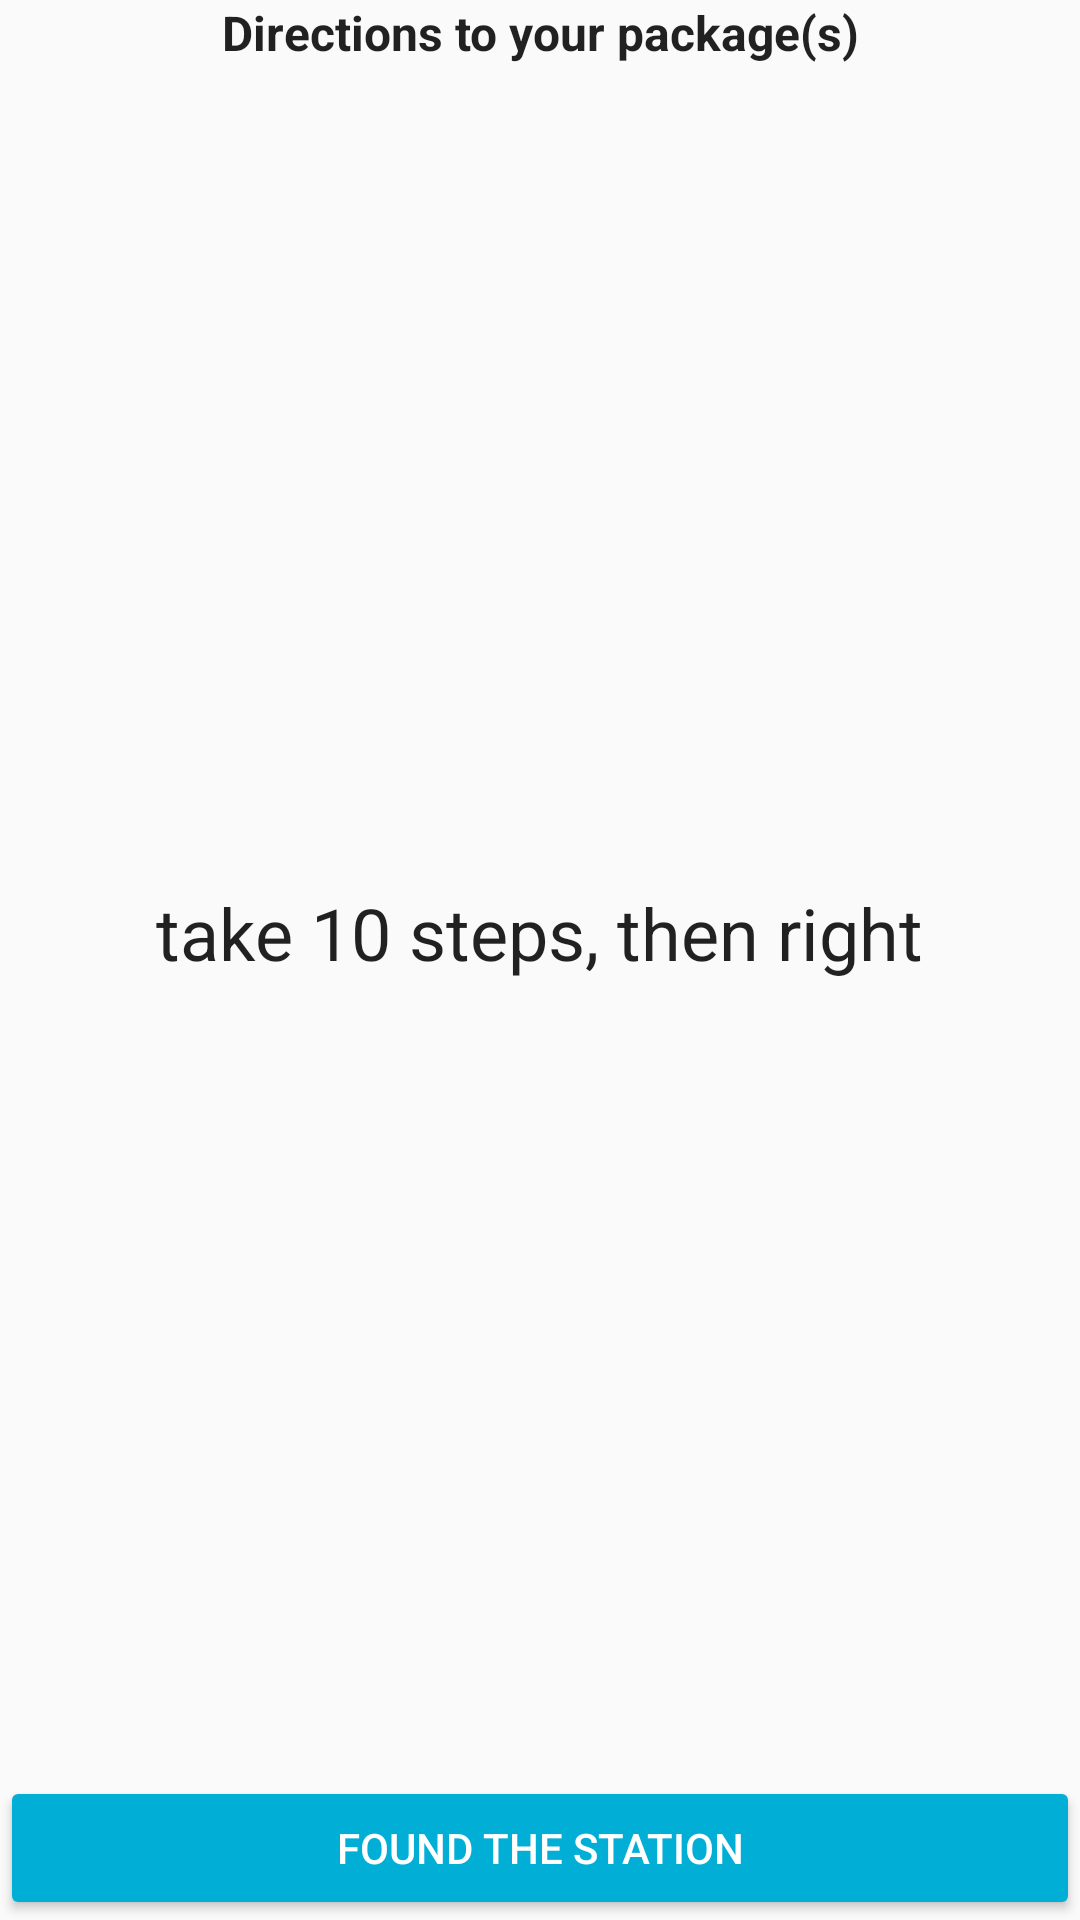

Here is an Android app screen rendered from its layout file. Give the layout XML and the strings, colors and styles it references.
<!-- AndroidManifest.xml: application theme AppTheme -->
<!-- res/layout/activity_directions.xml -->
<?xml version="1.0" encoding="utf-8"?>
<layout
    xmlns:android="http://schemas.android.com/apk/res/android"
    xmlns:app="http://schemas.android.com/apk/res-auto"
    xmlns:tools="http://schemas.android.com/tools">
    <androidx.constraintlayout.widget.ConstraintLayout
        android:layout_width="match_parent"
        android:layout_height="match_parent"
        android:layout_margin="@dimen/parent_layout_margin"
        tools:context=".view.DirectionsActivity">

        <TextView
            android:id="@+id/directionsTextStub"
            android:layout_width="wrap_content"
            android:layout_height="wrap_content"
            app:layout_constraintTop_toTopOf="parent"
            app:layout_constraintLeft_toLeftOf="parent"
            app:layout_constraintRight_toRightOf="parent"
            android:textAppearance="@style/TextAppearance.AppCompat.Subhead"
            android:textStyle="bold"
            android:text="Directions to your package(s)"/>

        <TextView
            android:id="@+id/directionsTV"
            android:layout_width="wrap_content"
            android:layout_height="wrap_content"
            android:text="take 10 steps, then right"
            android:textAppearance="@style/TextAppearance.AppCompat.Headline"
            android:layout_marginTop="8dp"
            android:lineSpacingMultiplier="1.5"
            app:layout_constraintLeft_toLeftOf="parent"
            app:layout_constraintRight_toRightOf="parent"
            app:layout_constraintTop_toBottomOf="@id/directionsTextStub"
            app:layout_constraintBottom_toTopOf="@id/foundStationBtn"/>

        <Button
            android:id="@+id/foundStationBtn"
            android:layout_width="match_parent"
            style="@style/CustomButton"
            android:layout_height="wrap_content"
            android:text="Found the station"
            app:layout_constraintBottom_toBottomOf="parent"/>

    </androidx.constraintlayout.widget.ConstraintLayout>
</layout>
<!-- resources referenced by this layout -->
<resources>
  <dimen name="parent_layout_margin">16dp</dimen>
  <style name="CustomButton" parent="Widget.AppCompat.Button">
          <item name="android:textColor">#ffffff</item>
          <item name="backgroundTint">@color/turqouise</item>
      </style>
  <style name="AppTheme" parent="Theme.AppCompat.Light.DarkActionBar">
          
          <item name="colorPrimary">@color/colorPrimary</item>
          <item name="colorPrimaryDark">@color/colorPrimaryDark</item>
          <item name="colorAccent">@color/colorAccent</item>
      </style>
  <color name="turqouise">#00aed6</color>
  <color name="colorPrimary">#6200EE</color>
  <color name="colorPrimaryDark">#3700B3</color>
  <color name="colorAccent">#03DAC5</color>
</resources>
